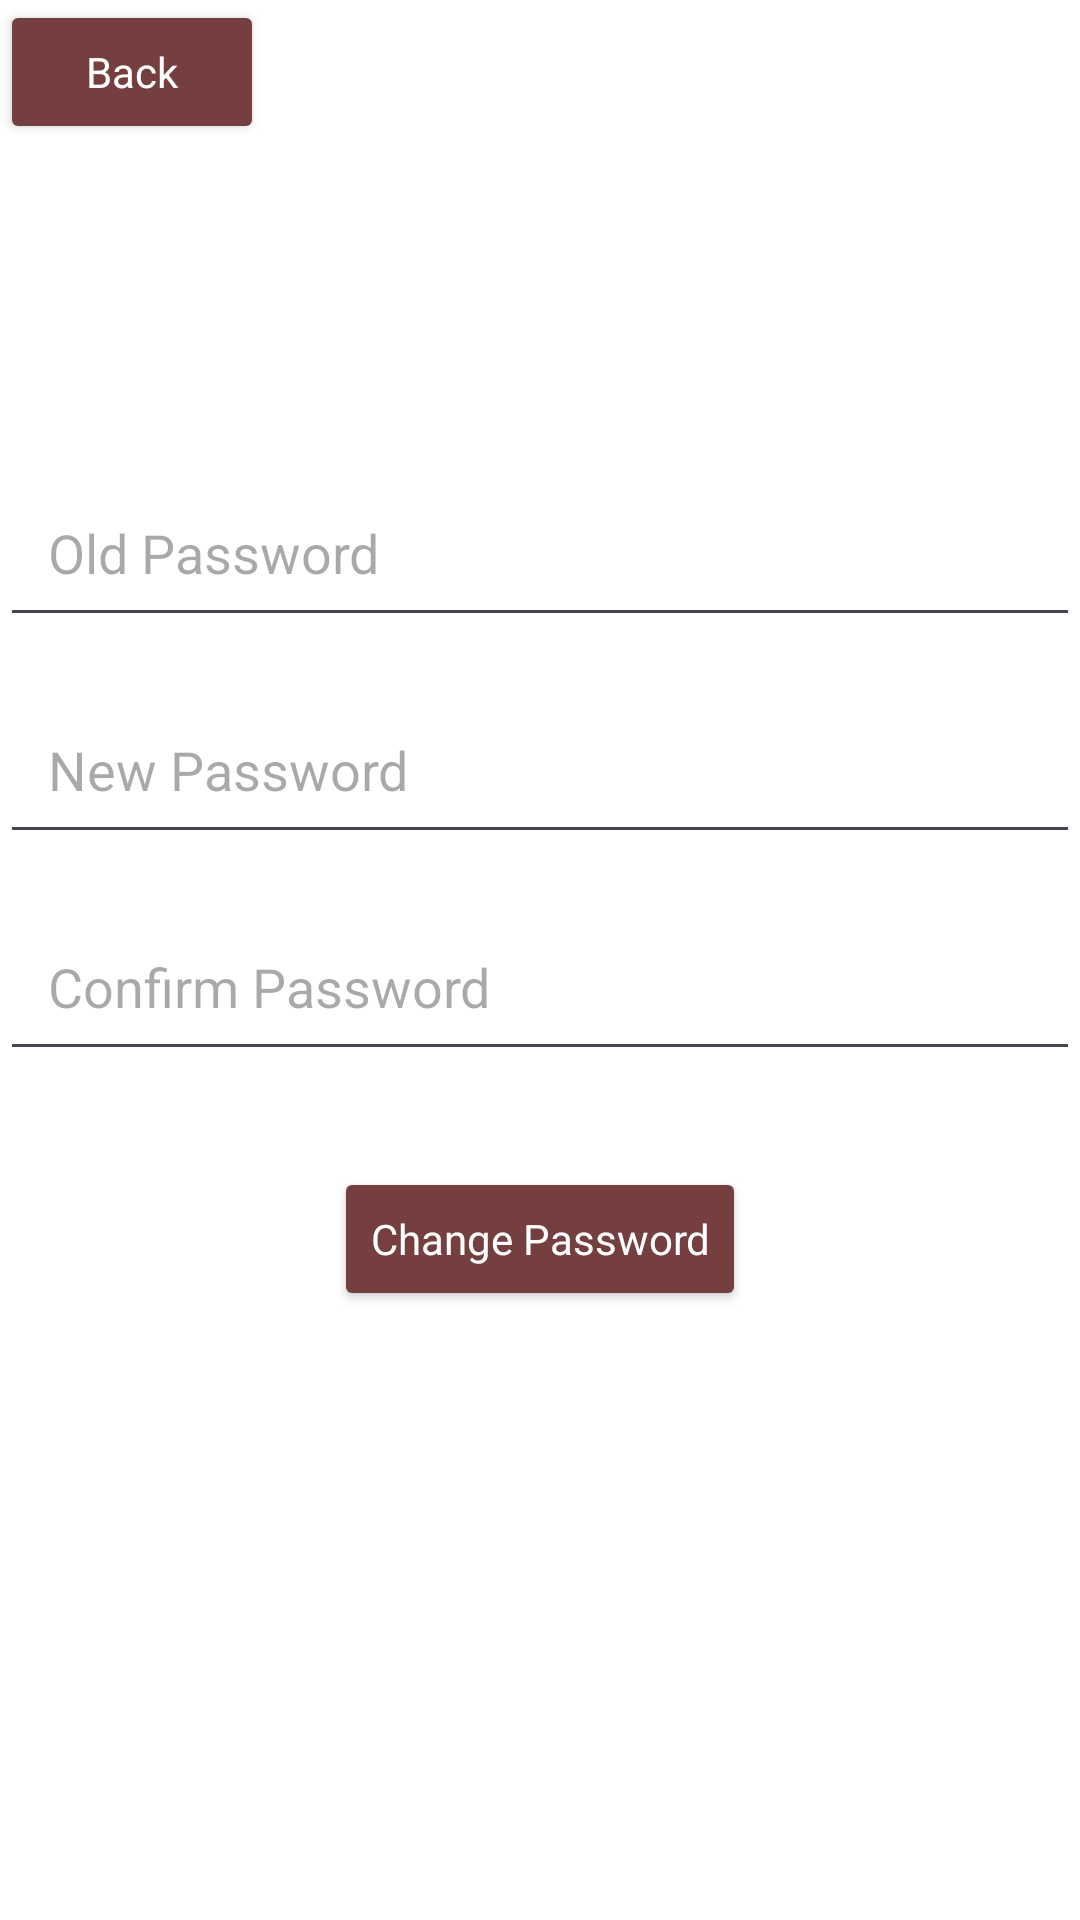

This screen was rendered from an Android layout file. Write that file and the resources it references.
<!-- AndroidManifest.xml: application theme Theme.PPM2024_Gr03 -->
<!-- res/layout/password_change_admin.xml -->
<?xml version="1.0" encoding="utf-8"?>
<androidx.constraintlayout.widget.ConstraintLayout xmlns:android="http://schemas.android.com/apk/res/android"
    xmlns:app="http://schemas.android.com/apk/res-auto"
    xmlns:tools="http://schemas.android.com/tools"
    android:layout_width="match_parent"
    android:layout_height="match_parent"
    android:background="@color/white">


    

    

    <Button
        android:id="@+id/BackButton"
        style="@style/CustomButtonStyle"
        android:layout_width="wrap_content"
        android:layout_height="wrap_content"
        android:text="Back"
        tools:ignore="MissingConstraints"
        tools:layout_editor_absoluteX="26dp"
        tools:layout_editor_absoluteY="16dp" />

    <EditText
        android:id="@+id/oldPasswordEditText"
        android:layout_width="0dp"
        android:layout_height="wrap_content"
        android:layout_marginTop="156dp"
        android:hint="Old Password"
        android:inputType="textPassword"
        android:padding="16dp"
        app:layout_constraintEnd_toEndOf="parent"
        app:layout_constraintHorizontal_bias="0.0"
        app:layout_constraintStart_toStartOf="parent"
        app:layout_constraintTop_toTopOf="parent" />

    <EditText
        android:id="@+id/newPasswordEditText"
        android:layout_width="0dp"
        android:layout_height="wrap_content"
        android:hint="New Password"
        android:inputType="textPassword"
        app:layout_constraintTop_toBottomOf="@id/oldPasswordEditText"
        app:layout_constraintStart_toStartOf="parent"
        app:layout_constraintEnd_toEndOf="parent"
        android:layout_marginTop="16dp"
        android:padding="16dp"/>

    
    <EditText
        android:id="@+id/confirmPasswordEditText"
        android:layout_width="0dp"
        android:layout_height="wrap_content"
        android:hint="Confirm Password"
        android:inputType="textPassword"
        app:layout_constraintTop_toBottomOf="@id/newPasswordEditText"
        app:layout_constraintStart_toStartOf="parent"
        app:layout_constraintEnd_toEndOf="parent"
        android:layout_marginTop="16dp"
        android:padding="16dp"/>

    
    <Button
        android:id="@+id/changePasswordButton"
        style="@style/CustomButtonStyle"
        android:layout_width="wrap_content"
        android:layout_height="wrap_content"
        android:text="Change Password"
        app:layout_constraintTop_toBottomOf="@id/confirmPasswordEditText"
        app:layout_constraintStart_toStartOf="parent"
        app:layout_constraintEnd_toEndOf="parent"
        android:layout_marginTop="32dp"/>

</androidx.constraintlayout.widget.ConstraintLayout>
<!-- resources referenced by this layout -->
<resources>
  <color name="white">#FFFFFFFF</color>
  <style name="CustomButtonStyle" parent="Theme.AppCompat.Light">
          <item name="android:backgroundTint">#753F3F</item>
          <item name="android:backgroundTintMode">src_in</item>
          <item name="android:textColor">#FFFFFF</item>
      </style>
  <style name="Theme.PPM2024_Gr03" parent="Base.Theme.PPM2024_Gr03" />
  <style name="Base.Theme.PPM2024_Gr03" parent="Theme.Material3.DayNight.NoActionBar">
          
          
      </style>
</resources>
